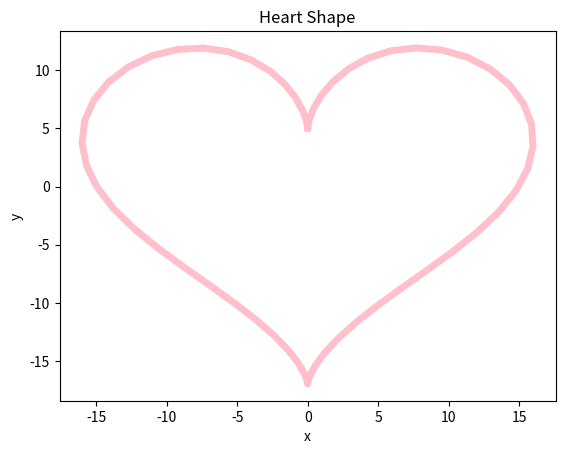

Python code for this plot:
# Name: Skyler Choi
# CSE 160
# Autumn 2024
# Checkin 8

from sys import platform as sys_pf
if sys_pf == 'darwin':
    import matplotlib
    matplotlib.use("TkAgg")

import matplotlib.pyplot as plt


# Problem 1
def plot_heart(x, y):
    '''
    Create a plot given the x and y-coordinates, identical to the
    following figure specified in heart_expected.png. Saves the file
    into an image named heart.png.

    Arguments:
        x - list of floats representing x-coordinates to plot
        y - list of floats representing y-coordinates to plot

    Returns: None.
    '''

    # Plot given x and y-coordinates where:
    # (1) title of plot is "Heart Shape",
    # (2) x-label is "x" and y-label is "y",
    # (3) line color is set to "pink",
    # (4) line width is set to 5

    # Save plot as an image called "heart.png"
    # and show figure.
    plt.title("Heart Shape")
    plt.xlabel("x")
    plt.ylabel("y")
    plt.plot(x, y, color="pink", linewidth=5)
    plt.show()
    plt.savefig("heart.png")


x = [0.0, 0.01592017311657953, 0.12546207596059317, 0.41293484142614145,
     0.9448637638349007, 1.7631265168342183, 2.8803191572276456,
     4.277774780256799, 5.906420368589671, 7.690403394594481,
     9.53317178545529, 11.32547109731022, 12.954550804786129,
     14.31376286174221, 15.311699849515877, 15.880060309909043,
     15.979541671841423, 15.60323645474055, 14.77722952076229,
     13.558343222639524, 12.029231114703885, 10.291256797849083,
     8.455791391781567, 6.634703488567839, 4.930886711217192,
     3.4296658221485234, 2.19184308035915, 1.2489993194256128,
     0.601462169517735, 0.21911503023905582, 0.044966155751380375,
     0.001150255171237311, -0.003182596239038998, -0.06280475461769673,
     -0.26699447394780546, -0.6906156923887578, -1.3865003992722638,
     -2.3798233380859646, -3.6649805886539286, -5.205259574531561,
     -6.935338271693398, -8.76639816730973, -10.593401457847609,
     -12.303888997544227, -13.787518945503088, -14.945499118187646,
     -15.699074721377995, -15.99631664576088, -15.816606412227193,
     -15.172418676063725, -14.108242656586128, -12.696738480455231,
     -11.03247047783961, -9.223774981190045, -7.383485905077975,
     -5.619342537368211, -4.02493152014183, -2.6719664908450778,
     -1.6045886310825483, -0.8361901787980973, -0.349036991300406,
     -0.09671569275821718, -0.009178186863469806]

y = [5.0, 5.2029872871540315, 5.788182602755194, 6.687118593066485,
     7.794743388649621, 8.981734208445882, 10.10937212636987,
     11.04502727006552, 11.676267039896839, 11.921842761352343,
     11.738292773086032, 11.121547574605383, 10.10363723513183,
     8.745276476064275, 7.125640325217571, 5.330967416893558,
     3.443697203419924, 1.5336595612796935, -0.347572215756921,
     -2.168611221914038, -3.9165313102869104, -5.592123871744795,
     -7.203222344282802, -8.757432220808997, -10.255627992503811,
     -11.68737703601987, -13.029063733996269, -14.244984012008048,
     -15.29114737682919, -16.12105007022445, -16.692347324020762,
     -16.973209090042378, -16.947213533231935, -16.615901620997615,
     -15.998536643680868, -15.129111568712723, -14.051138815880758,
     -12.811156620883931, -11.452124217483389, -10.007912109539003,
     -8.499915339325488, -6.93645427524446, -5.315137990436312,
     -3.6278308820275007, -1.8673739096113144, -0.03485211804061539,
     1.853965328582254, 3.7643234589895957, 5.641340429414093,
     7.4125748405499925, 8.994259820308454, 10.300549632901657,
     11.254586590246317, 11.799821368866397, 11.909873675169512,
     11.595333517246189, 10.906267326894078, 9.929759889617426,
     8.782512164936676, 7.599225812350736, 6.518131508967139,
     5.665464812422489, 5.140890849881237]

# Uncomment the code below after implementation to see if your
# ouput plot matches the expected plot
plot_heart(x, y)


# Problem 2
class StreamingService:
    def __init__(self):
        """
        Creates a new streaming service with initially no artists or songs.
        """
        self.song_dict = {}

    def add_song(self, artist, song):
        """
        Add a song to the artist's inventory in the streaming service.
        If the artist already exists in the streaming service, add the
        song to the artist's existing catalogue of songs.

        Arguments:
            artist: a string which represents the name of the artist
            song: a string which represents the name of the song

        Returns: None.
        """
        self.artist = artist
        self.song = song
        if artist in self.song_dict:
            self.song_dict[artist].add(song)
        else:
            self.song_dict[artist] = {song}

    def song_inventory(self):
        """
        Return a set of tuples with the tuples in the format
        (artist_name, song_name), which represents all of the
        current artists and songs in the streaming service.
        """
        song_set = set()
        for artist in self.song_dict:
            for song in self.song_dict[artist]:
                # add key, value pair into the set
                song_set.add((artist, song))
        return song_set

    def num_artists(self):
        """
        Return the number of unique artists in the streaming service.
        """
        artist_count = 0
        for artist in self.song_dict:
            artist_count += 1
        return artist_count


s = StreamingService()
empty = StreamingService()

# Test add_song
s.add_song("WayV", "On My Youth")
assert "WayV" in s.song_dict.keys()
assert "On My Youth" in s.song_dict["WayV"]

s.add_song("WayV", "Try My Luck")
assert "WayV" in s.song_dict.keys()
assert "Try My Luck" in s.song_dict["WayV"]

s.add_song("Olivia Rodrigo", "vampire")
assert "Olivia Rodrigo" in s.song_dict.keys()
assert "vampire" in s.song_dict["Olivia Rodrigo"]

# Test song_inventory
assert s.song_inventory() == {("WayV", "On My Youth"),
                              ("WayV", "Try My Luck"),
                              ("Olivia Rodrigo", "vampire")}
assert empty.song_inventory() == set()


# Test num_artists
assert s.num_artists() == 2
assert empty.num_artists() == 0
